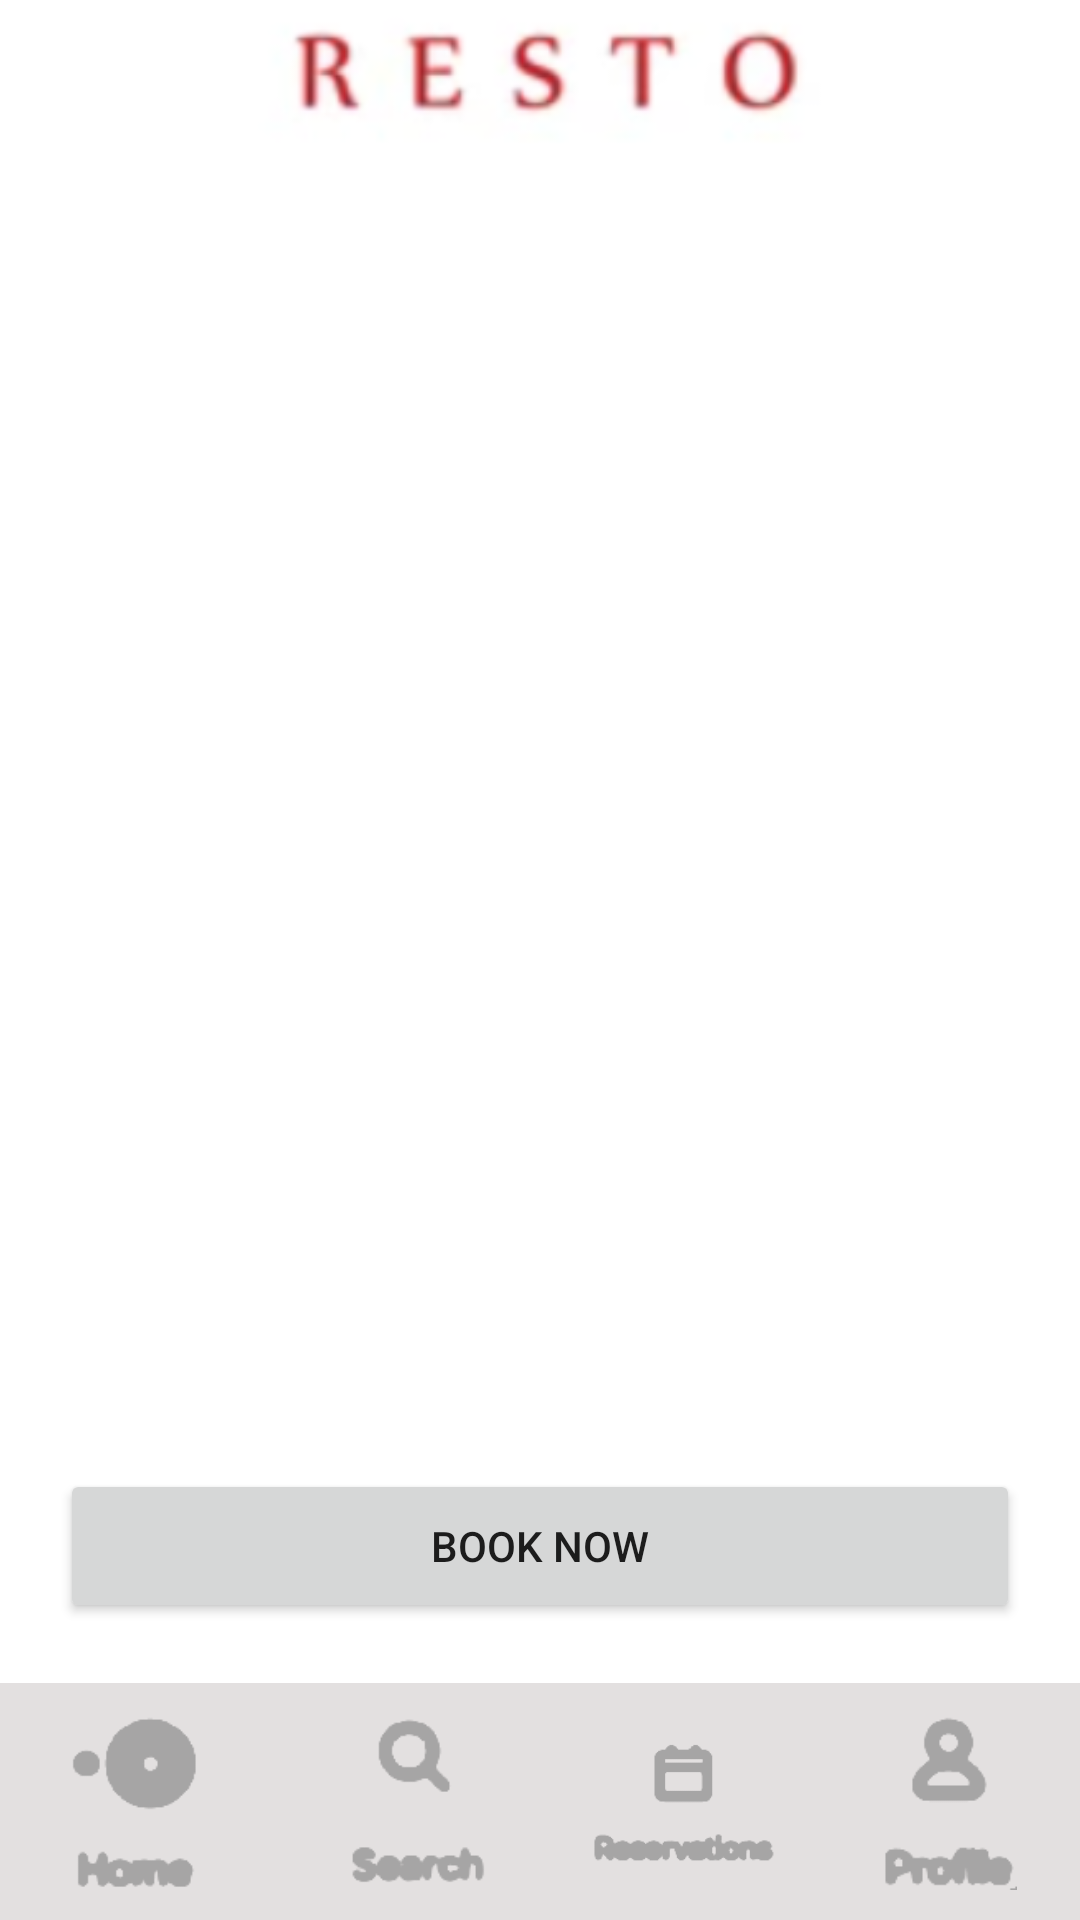

This screen was rendered from an Android layout file. Write that file and the resources it references.
<!-- AndroidManifest.xml: application theme Theme.Tp42 -->
<!-- res/layout/activity_menu.xml -->
<?xml version="1.0" encoding="utf-8"?>
<LinearLayout xmlns:android="http://schemas.android.com/apk/res/android"
    xmlns:app="http://schemas.android.com/apk/res-auto"
    xmlns:tools="http://schemas.android.com/tools"
    android:layout_width="match_parent"
    android:orientation="vertical"
    android:layout_height="match_parent"
    tools:context=".MenuActivity">

    <ImageView
        android:layout_width="match_parent"
        android:layout_height="0dp"
        android:src="@drawable/logoname"
        android:layout_weight="1">
    </ImageView>
    <TextView
        android:id="@+id/restoNameMenu"
        android:layout_width="match_parent"
        android:textSize="25dp"
        android:gravity="center"
        android:textStyle="bold"
        android:layout_height="0dp"
        android:layout_marginBottom="10dp"
        android:layout_weight="1">
    </TextView>
    <androidx.recyclerview.widget.RecyclerView
        android:id="@+id/rv_menu"
        android:layout_width="match_parent"
        android:layout_height="0dp"
        android:layout_weight="7">
    </androidx.recyclerview.widget.RecyclerView>
    <Button
        android:id="@+id/bookNowButton"
        android:layout_width="match_parent"
        android:layout_margin="20dp"
        android:text="Book now"
        android:layout_height="0dp"
        android:layout_weight="1">
    </Button>
    <LinearLayout
        android:layout_width="match_parent"
        android:layout_height="79dp"
        android:backgroundTint="#FFFFFF"
        android:orientation="horizontal">

        <ImageButton
            style="@style/Widget.AppCompat.ImageButton"
            android:id="@+id/home"
            android:layout_width="94dp"
            android:layout_height="match_parent"
            android:background="#E3E0E0"
            android:padding="10dp"
            android:scaleType="fitCenter"
            android:src="@drawable/home"
            android:tag="imgBtnAccueil"
            android:tint="#A6A5A5"></ImageButton>

        <ImageButton
            android:id="@+id/search"
            android:layout_width="0dp"
            android:layout_height="match_parent"
            android:layout_weight="1"
            android:background="#E3E0E0"
            android:padding="10dp"
            android:scaleType="fitCenter"
            android:src="@drawable/search"
            android:tag="imgBtnMessage"
            android:tint="#A6A5A5"></ImageButton>

        <ImageButton
            android:id="@+id/reservations"
            android:layout_width="0dp"
            android:layout_height="match_parent"
            android:layout_weight="1"
            android:background="#E3E0E0"
            android:padding="10dp"
            android:scaleType="fitCenter"
            android:src="@drawable/reservations"
            android:tag="imgBtnProfil"
            android:tint="#A6A5A5"></ImageButton>

        <ImageButton
            android:id="@+id/profile"
            android:layout_width="0dp"
            android:layout_height="match_parent"
            android:layout_weight="1"
            android:background="@color/white"
            android:backgroundTint="#E3E0E0"
            android:padding="10dp"
            android:scaleType="fitCenter"
            android:src="@drawable/profile"
            android:tag="imgBtnNotif"
            android:tint="#A6A5A5"></ImageButton>
    </LinearLayout>
</LinearLayout>
<!-- resources referenced by this layout -->
<resources>
  <color name="white">#FFFFFFFF</color>
  <!-- drawable home: png bitmap (drawable-v24, 13209 bytes) -->
  <!-- drawable logoname: png bitmap (drawable-v24, 14094 bytes) -->
  <!-- drawable profile: png bitmap (drawable-v24, 12479 bytes) -->
  <!-- drawable reservations: png bitmap (drawable-v24, 14041 bytes) -->
  <!-- drawable search: png bitmap (drawable-v24, 13970 bytes) -->
  <style name="Theme.Tp42" parent="Theme.MaterialComponents.DayNight.NoActionBar">
          
          <item name="colorPrimary">@color/purple_500</item>
          <item name="colorPrimaryVariant">@color/purple_700</item>
          <item name="colorOnPrimary">@color/white</item>
          
          <item name="colorSecondary">@color/teal_200</item>
          <item name="colorSecondaryVariant">@color/teal_700</item>
          <item name="colorOnSecondary">@color/black</item>
          
          <item name="android:statusBarColor" tools:targetApi="l">?attr/colorPrimaryVariant</item>
          
      </style>
  <color name="purple_500">#F24726</color>
  <color name="purple_700">#F24726</color>
  <color name="teal_200">#F24726</color>
  <color name="teal_700">#F24726</color>
  <color name="black">#FF000000</color>
</resources>
